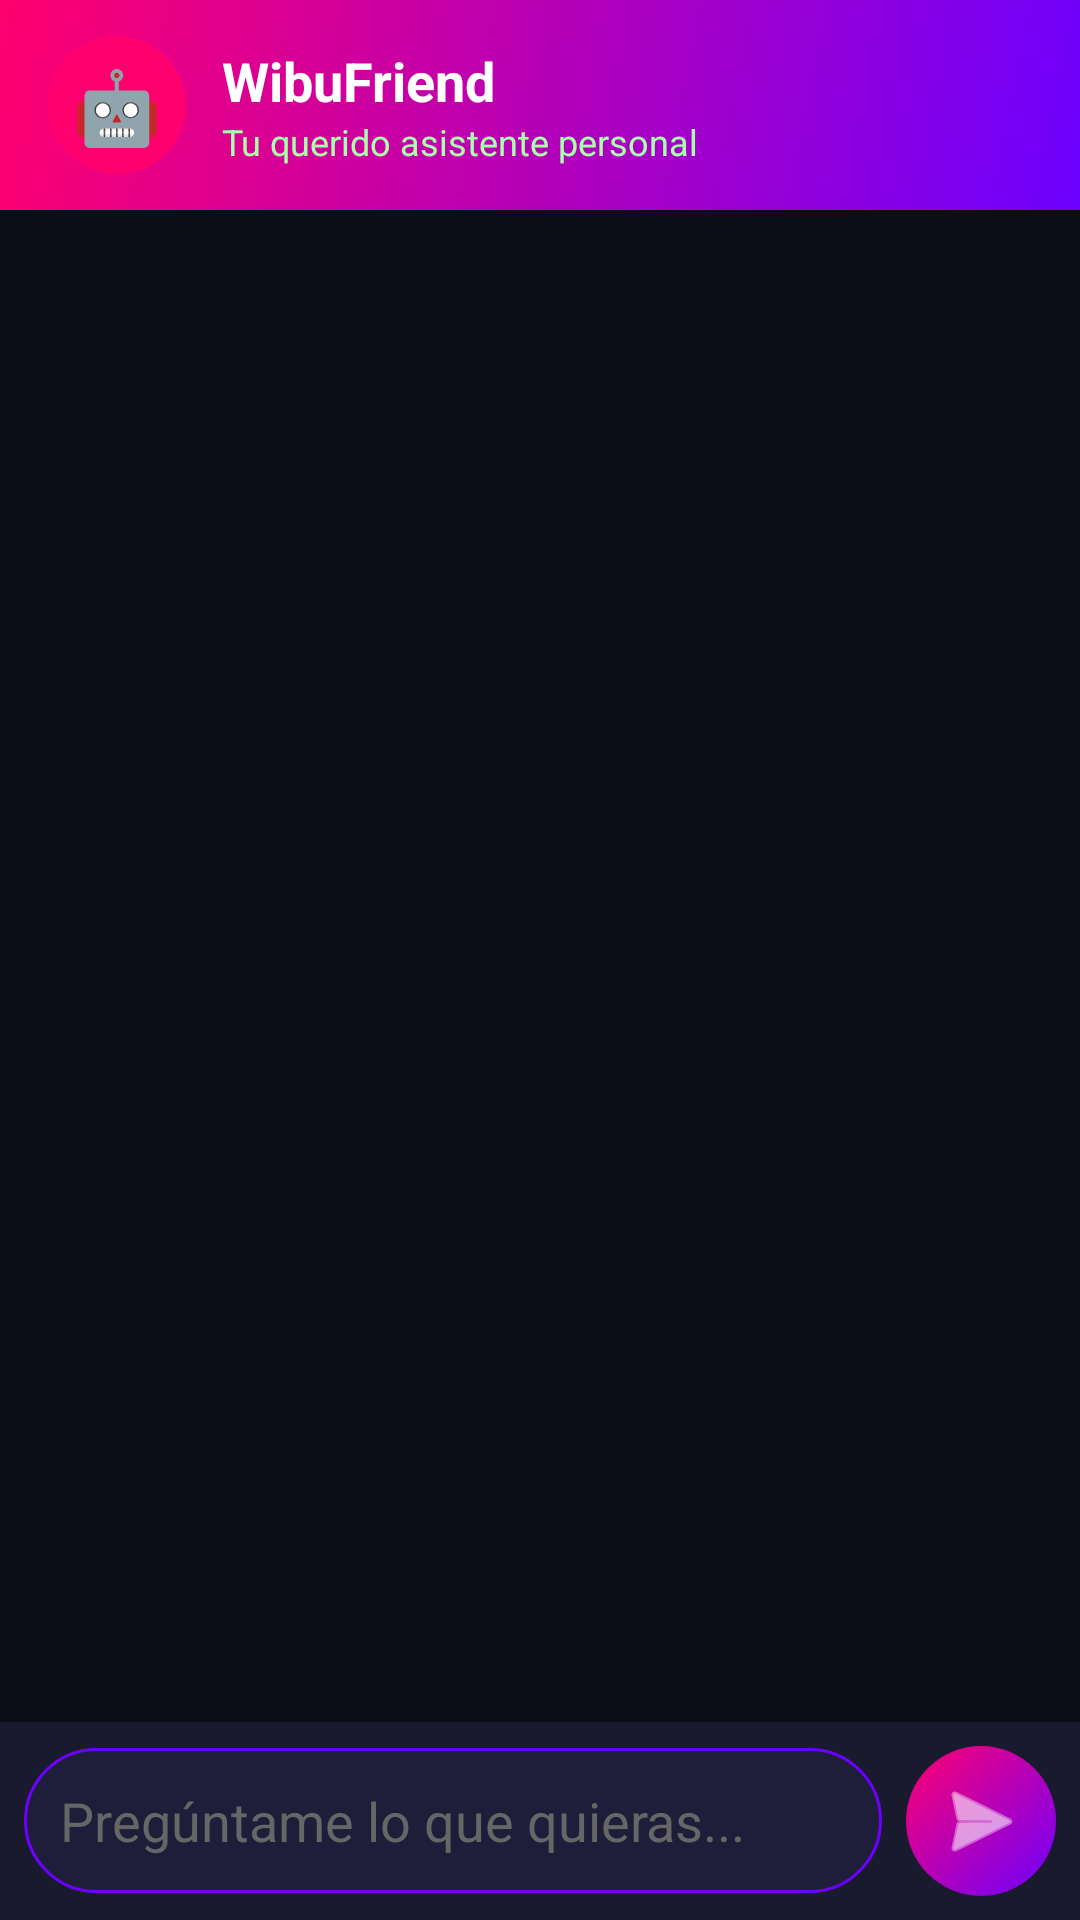

Android layout source for this screen:
<!-- AndroidManifest.xml: application theme Theme.WibuChat100 -->
<!-- res/layout/fragment_botfriend.xml -->
<?xml version="1.0" encoding="utf-8"?>
<LinearLayout xmlns:android="http://schemas.android.com/apk/res/android"
    android:layout_width="match_parent"
    android:layout_height="match_parent"
    android:orientation="vertical"
    android:background="#0D0D1A"
    android:fitsSystemWindows="true">

    
    <LinearLayout
        android:layout_width="match_parent"
        android:layout_height="70dp"
        android:orientation="horizontal"
        android:gravity="center_vertical"
        android:paddingStart="16dp"
        android:paddingEnd="16dp"
        android:background="@drawable/chat_header_gradient">

        <TextView
            android:layout_width="46dp"
            android:layout_height="46dp"
            android:gravity="center"
            android:text="🤖"
            android:textSize="24sp"
            android:background="@drawable/avatar_circle"/>

        <LinearLayout
            android:layout_width="0dp"
            android:layout_height="wrap_content"
            android:layout_weight="1"
            android:orientation="vertical"
            android:layout_marginStart="12dp">

            <TextView
                android:layout_width="wrap_content"
                android:layout_height="wrap_content"
                android:text="WibuFriend"
                android:textColor="#FFFFFF"
                android:textSize="18sp"
                android:textStyle="bold"/>

            <TextView
                android:layout_width="wrap_content"
                android:layout_height="wrap_content"
                android:text="Tu querido asistente personal"
                android:textColor="#AAFFAA"
                android:textSize="12sp"/>
        </LinearLayout>
    </LinearLayout>

    
    <androidx.recyclerview.widget.RecyclerView
        android:id="@+id/recyclerBot"
        android:layout_width="match_parent"
        android:layout_height="0dp"
        android:layout_weight="1"
        android:padding="8dp"
        android:clipToPadding="false"/>

    
    <ProgressBar
        android:id="@+id/progressBot"
        android:layout_width="wrap_content"
        android:layout_height="wrap_content"
        android:layout_gravity="center_horizontal"
        android:visibility="gone"
        android:indeterminateTint="#6C00FF"/>

    
    <LinearLayout
        android:layout_width="match_parent"
        android:layout_height="wrap_content"
        android:orientation="horizontal"
        android:gravity="center_vertical"
        android:padding="8dp"
        android:background="#1A1A2E">

        <EditText
            android:id="@+id/inputMensajeBot"
            android:layout_width="0dp"
            android:layout_height="wrap_content"
            android:layout_weight="1"
            android:hint="Pregúntame lo que quieras..."
            android:textColorHint="#666666"
            android:textColor="#FFFFFF"
            android:background="@drawable/input_mensaje_bg"
            android:padding="12dp"
            android:maxLines="4"/>

        <ImageButton
            android:id="@+id/btnEnviarBot"
            android:layout_width="50dp"
            android:layout_height="50dp"
            android:src="@android:drawable/ic_menu_send"
            android:background="@drawable/btn_enviar_bg"
            android:layout_marginStart="8dp"
            android:tint="#FFFFFF"/>
    </LinearLayout>

</LinearLayout>
<!-- resources referenced by this layout -->
<resources>
  <!-- drawable avatar_circle (drawable) -->
  <?xml version="1.0" encoding="utf-8"?>
  <shape xmlns:android="http://schemas.android.com/apk/res/android"
      android:shape="oval">
      <solid android:color="#FF006E"/>
  </shape>
  <!-- drawable btn_enviar_bg (drawable) -->
  <?xml version="1.0" encoding="utf-8"?>
  <shape xmlns:android="http://schemas.android.com/apk/res/android"
      android:shape="oval">
      <gradient
          android:startColor="#6C00FF"
          android:endColor="#FF006E"
          android:angle="135"/>
  </shape>
  <!-- drawable chat_header_gradient (drawable) -->
  <?xml version="1.0" encoding="utf-8"?>
  <shape xmlns:android="http://schemas.android.com/apk/res/android">
      <gradient
          android:startColor="#6C00FF"
          android:endColor="#FF006E"
          android:angle="135"/>
  </shape>
  <!-- drawable input_mensaje_bg (drawable) -->
  <?xml version="1.0" encoding="utf-8"?>
  <shape xmlns:android="http://schemas.android.com/apk/res/android"
      android:shape="rectangle">
      <solid android:color="#1E1E3A"/>
      <corners android:radius="24dp"/>
      <stroke android:width="1dp" android:color="#6C00FF"/>
  </shape>
  <style name="Theme.WibuChat100" parent="Base.Theme.WibuChat100" />
  <style name="Base.Theme.WibuChat100" parent="Theme.Material3.DayNight.NoActionBar">
          
          
      </style>
</resources>
